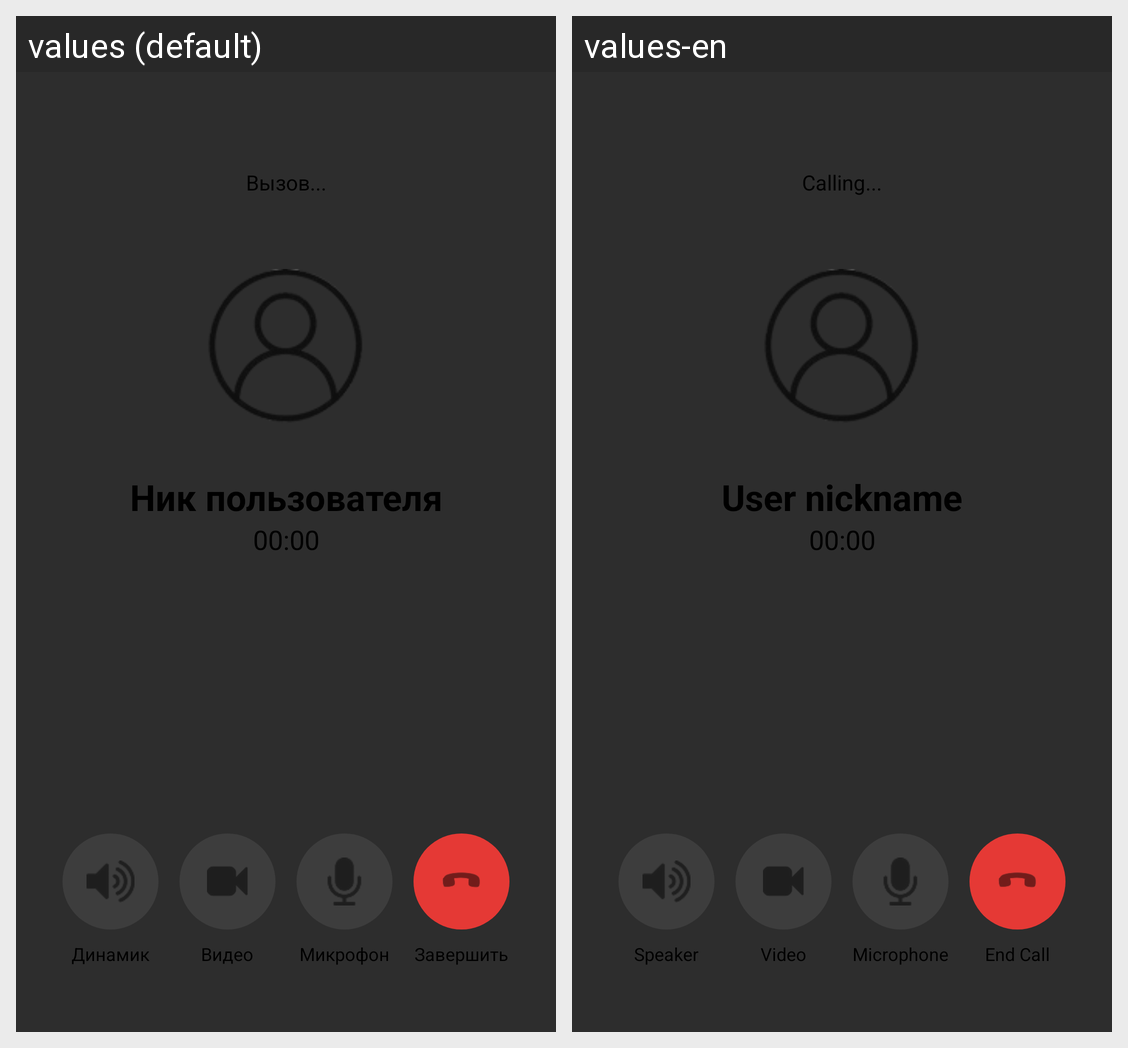

This grid shows one Android layout under two languages. Give, for every string resource on the screen, its name, the default text and each shown locale's text.
Android screen res/layout/fragment_call_menu.xml rendered under 2 locales, left to right: values (default), values-en. Device: Nexus 5 (rendered at 1080×1920; each locale shown at half size, 540×960, under a caption strip naming it); theme Theme.Whisper.
Strings drawn on this screen, with the default value and each locale's value (text and hints the layout hard-codes, and strings that could not be matched under every locale, appear in the picture but are not listed):

calling
  values: Вызов...
  values-en: Calling...

user_nickname
  values: Ник пользователя
  values-en: User nickname

speaker
  values: Динамик
  values-en: Speaker

video
  values: Видео
  values-en: Video

microphone
  values: Микрофон
  values-en: Microphone

end_call
  values: Завершить
  values-en: End Call
